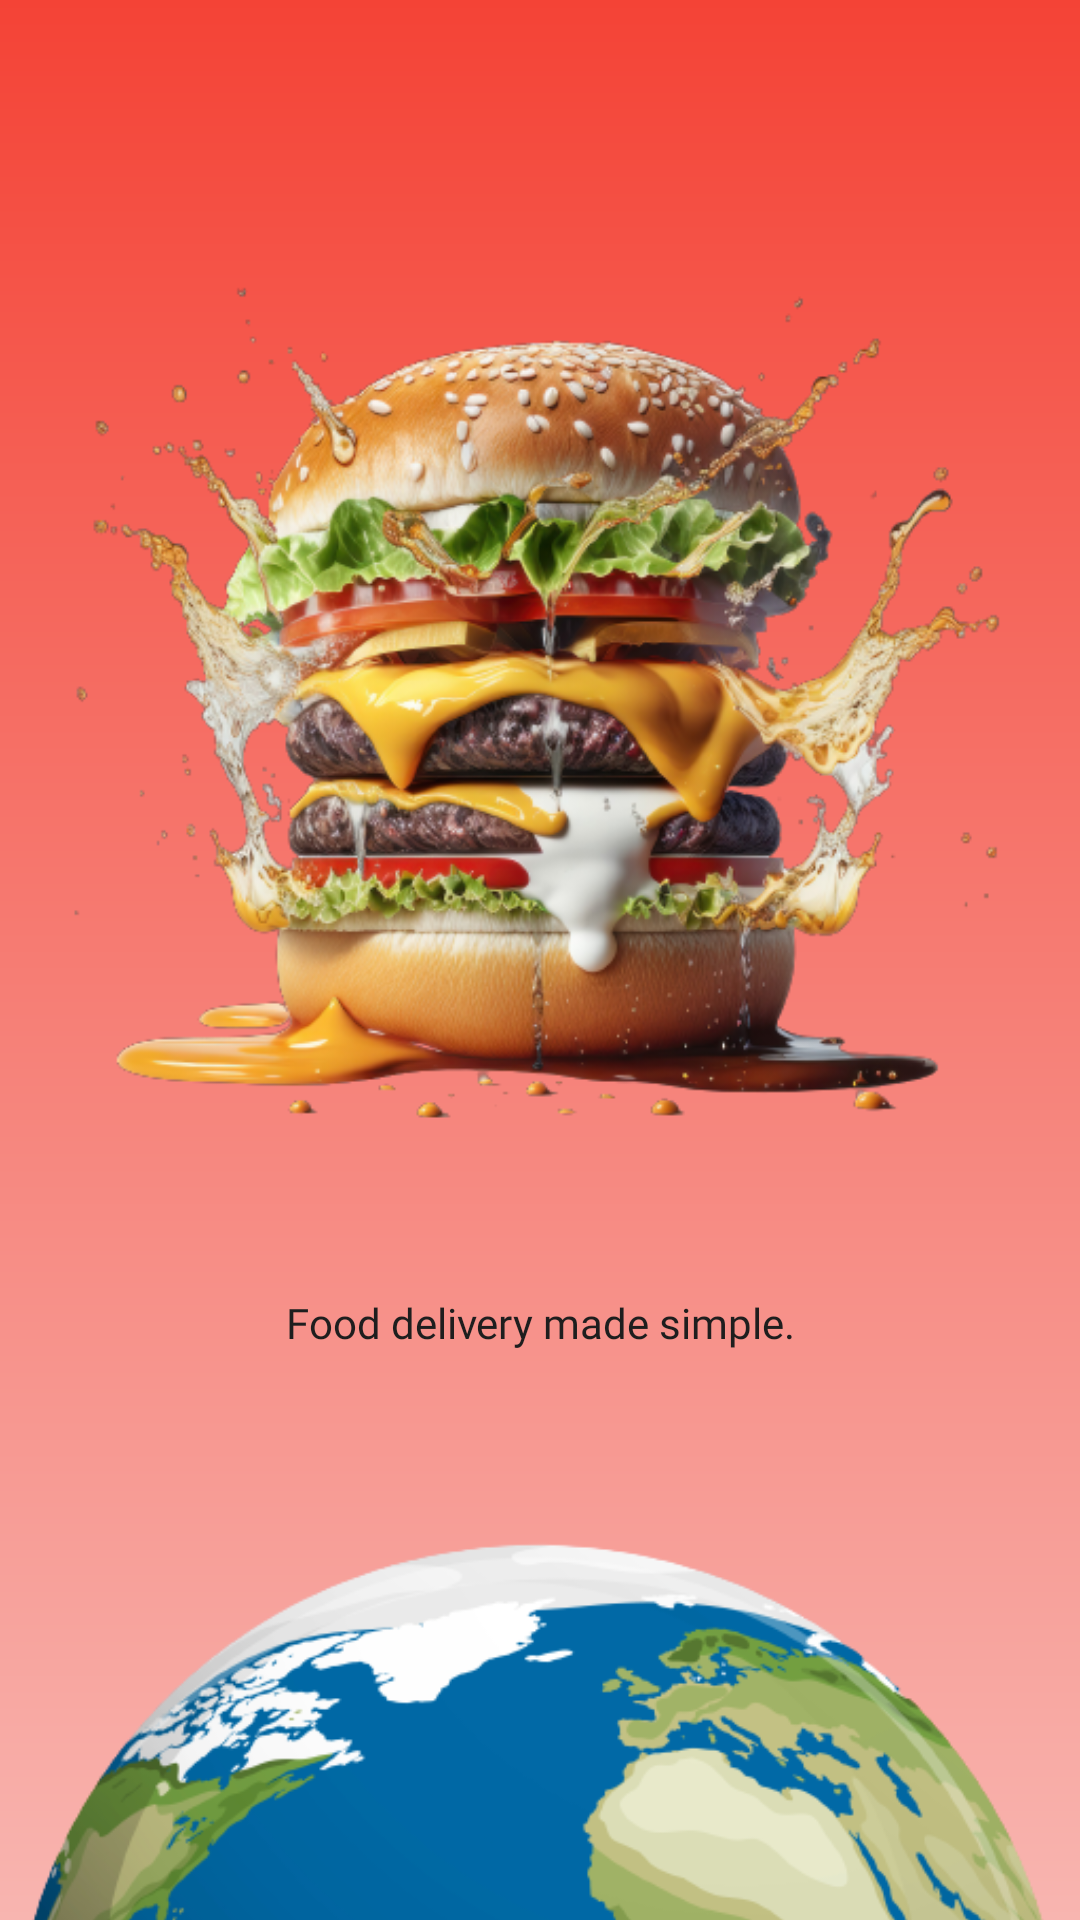

Write the Android layout XML for this screen, with the resource values it uses.
<!-- AndroidManifest.xml: application theme Theme.TravelSaathi -->
<!-- res/layout/activity_food_splash.xml -->
<?xml version="1.0" encoding="utf-8"?>
<androidx.constraintlayout.widget.ConstraintLayout xmlns:android="http://schemas.android.com/apk/res/android"
    xmlns:app="http://schemas.android.com/apk/res-auto"
    xmlns:tools="http://schemas.android.com/tools"
    android:layout_width="match_parent"
    android:layout_height="match_parent"
    tools:context="com.abhijeet.travel_saathi.splash.travelling_splash"
    android:background="@drawable/food_splash_screen_background">

    <ImageView
        android:id="@+id/imageView"
        android:layout_width="match_parent"
        android:layout_height="wrap_content"
        android:layout_marginStart="20dp"
        android:layout_marginTop="30dp"
        android:layout_marginEnd="20dp"
        android:src="@drawable/burger"
        app:layout_constraintEnd_toEndOf="parent"
        app:layout_constraintStart_toStartOf="parent"
        app:layout_constraintTop_toTopOf="parent" />

    <TextView
        android:id="@+id/textView"
        android:layout_width="wrap_content"
        android:layout_height="wrap_content"
        android:layout_marginTop="50dp"
        android:layout_marginBottom="70dp"
        android:fontFamily="@font/jost_medium"
        android:text="Get the food you want delivered at Uber speed."
        android:textColor="#1E1E1E"
        app:layout_constraintBottom_toTopOf="@+id/imageView2"
        app:layout_constraintEnd_toEndOf="parent"
        app:layout_constraintStart_toStartOf="parent"
        app:layout_constraintTop_toBottomOf="@+id/imageView" />

    <TextView
        android:layout_width="wrap_content"
        android:layout_height="wrap_content"
        android:layout_marginTop="10dp"
        android:fontFamily="@font/jost_medium"
        android:text="Food delivery made simple."
        android:textColor="#1E1E1E"
        app:layout_constraintEnd_toEndOf="parent"
        app:layout_constraintStart_toStartOf="parent"
        app:layout_constraintTop_toBottomOf="@+id/textView" />

    <ImageView
        android:id="@+id/imageView2"
        android:layout_width="wrap_content"
        android:layout_height="500sp"
        android:layout_marginBottom="-300dp"
        android:src="@drawable/earth"
        app:layout_constraintBottom_toBottomOf="parent"
        app:layout_constraintEnd_toEndOf="parent"
        app:layout_constraintStart_toStartOf="parent" />

</androidx.constraintlayout.widget.ConstraintLayout>
<!-- resources referenced by this layout -->
<resources>
  <!-- drawable burger: png bitmap (drawable, 266487 bytes) -->
  <!-- drawable earth: png bitmap (drawable, 147854 bytes) -->
  <!-- drawable food_splash_screen_background (drawable) -->
  <?xml version="1.0" encoding="utf-8"?>
  <shape xmlns:android="http://schemas.android.com/apk/res/android">
  
      <gradient
          android:startColor="#F44336"
          android:endColor="#F8B5B0"
          android:angle="1"
          android:type="linear"/>
  
  
  </shape>
  <style name="Theme.TravelSaathi" parent="Base.Theme.TravelSaathi" />
  <style name="Base.Theme.TravelSaathi" parent="Theme.Material3.Light.NoActionBar">
      </style>
</resources>
